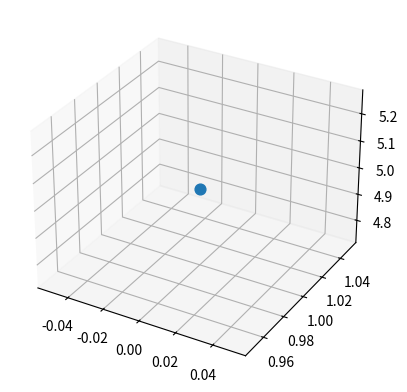

The script that saved this image: (Note: this script raises an exception after producing the figure.)
import numpy as np
from mpl_toolkits.mplot3d import Axes3D
import matplotlib.pyplot as plt
from matplotlib.animation import FFMpegWriter
plt.ion()
fig = plt.figure()
ax = fig.add_subplot(111, projection='3d')
x = np.linspace(0,5,5000)
y = np.ones(x.shape)
z = 5* np.ones(x.shape)
# p  = ax.plot(x[0],y[0],z[0], 'r')#,c = 'b', s = 20)
p = ax.scatter( x[0], y[0], z[0], s=60 )
T = x.shape[0]
metadata = dict(title='Movie Test', artist='Matplotlib',comment='Movie support!')
name = 'test_animated_plot.mp4'
writer = FFMpegWriter(fps=12, metadata=metadata)
with writer.saving(fig, name, 100):
    for t in range(T):

        #scatter
        p._offsets3d = ( x[0:t+1],y[0:t+1], z[0:t+1] )

        # plot
        # p[0].set_xdata(x[0:t+1])
        # p[0].set_ydata(y[0:t+1])
        # p[0].set_3d_properties(z[0:t+1])
        writer.grab_frame()
        fig.canvas.draw()
        fig.canvas.flush_events()